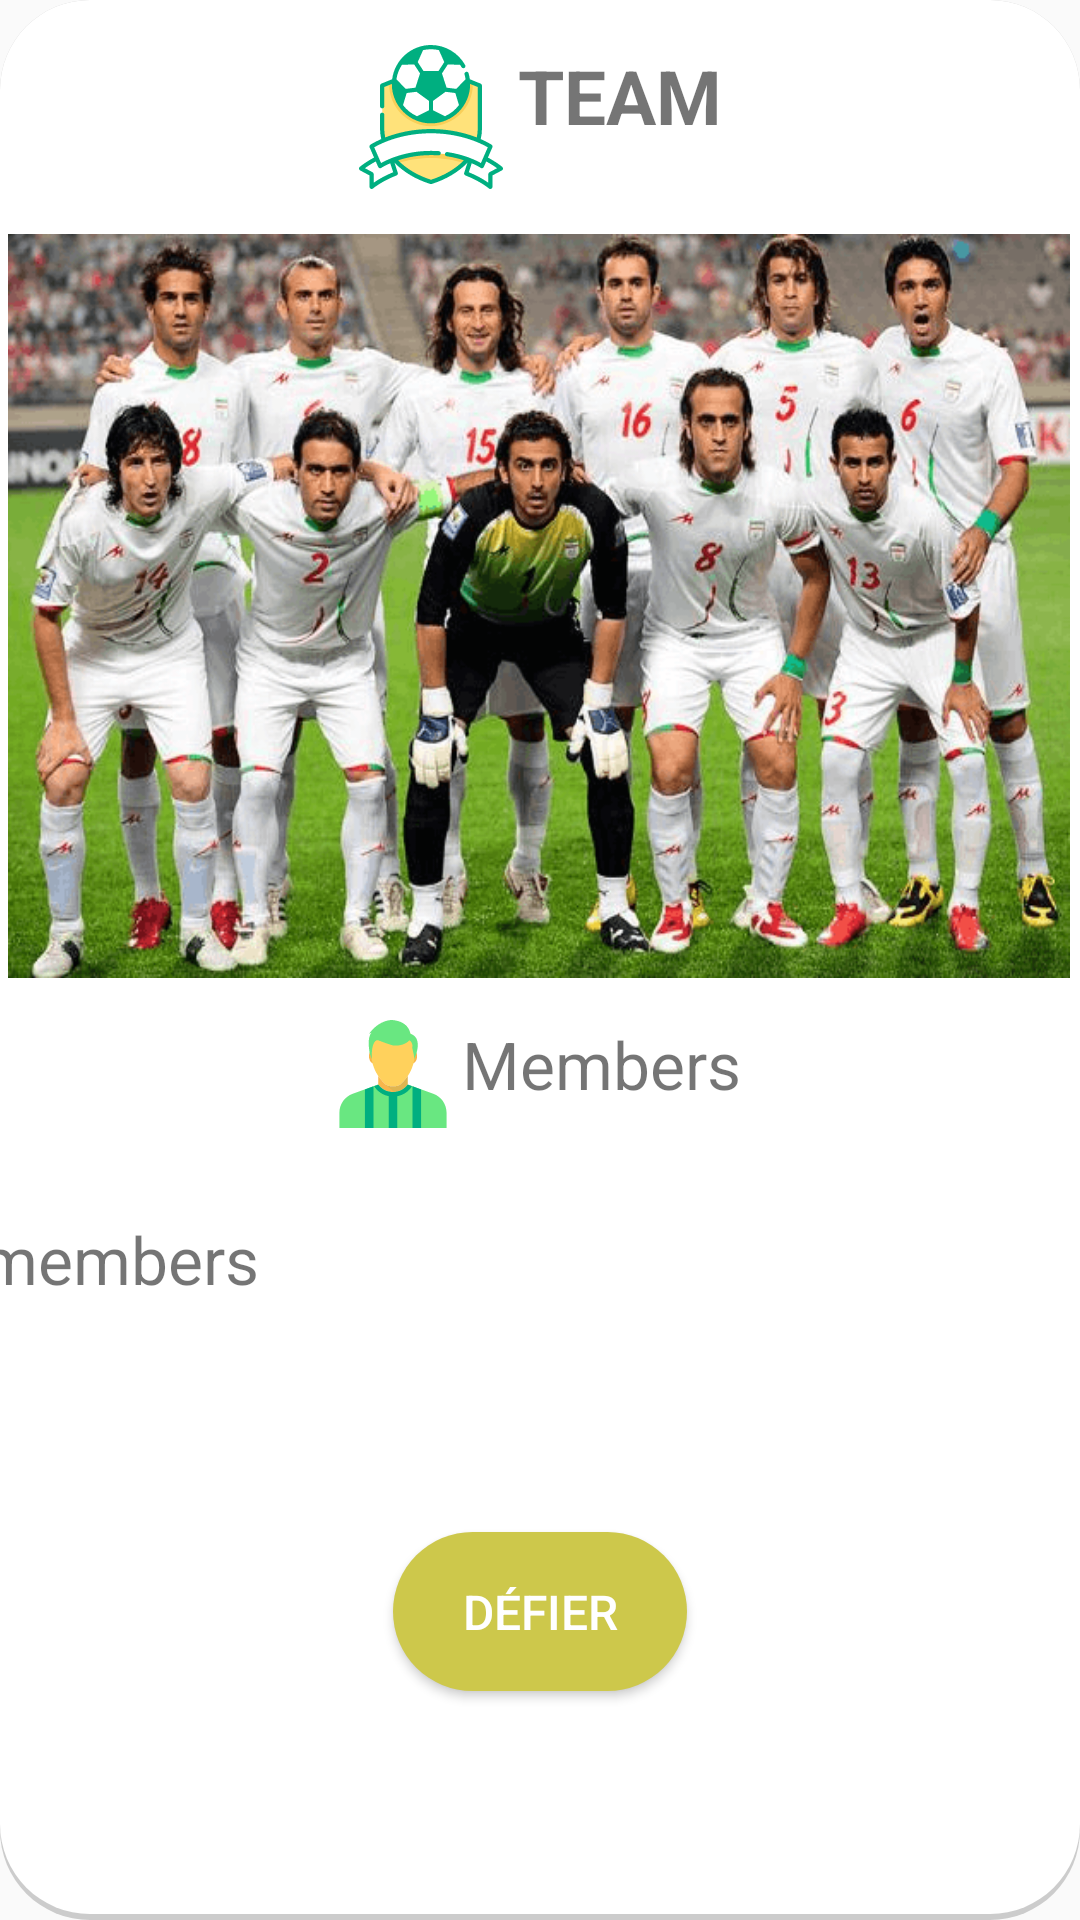

Reconstruct the res/layout file that produces this screen, plus the resources it refers to.
<!-- AndroidManifest.xml: application theme AppTheme -->
<!-- res/layout/list_team.xml -->
<?xml version="1.0" encoding="utf-8"?>
<androidx.constraintlayout.widget.ConstraintLayout
    xmlns:android="http://schemas.android.com/apk/res/android"
    xmlns:app="http://schemas.android.com/apk/res-auto"
    xmlns:tools="http://schemas.android.com/tools"
    android:id="@+id/cardView"
    android:layout_width="match_parent"
    android:layout_height="wrap_content"
    android:layout_margin="10dp"
    android:background="@drawable/backgournd_card"
    app:cardCornerRadius="20dp"
    app:cardElevation="10dp">

    <TextView
        android:paddingTop="15dp"
        android:id="@+id/team"
        android:layout_width="wrap_content"
        android:layout_height="wrap_content"
        android:capitalize="characters"
        android:text="Team"
        android:textAllCaps="true"
        android:textSize="25sp"
        android:textStyle="bold"
        android:drawableLeft="@drawable/ic_football"
        android:drawablePadding="5dp"
        app:layout_constraintEnd_toEndOf="parent"
        app:layout_constraintStart_toStartOf="parent"
        app:layout_constraintTop_toTopOf="parent" />

    <ImageView
        android:id="@+id/imageView"
        android:layout_width="354dp"
        android:layout_height="248dp"
        android:layout_marginTop="15dp"
        android:background="@drawable/equipe_image"
        android:paddingLeft="15dp"
        android:paddingRight="15dp"
        app:layout_constraintEnd_toEndOf="parent"
        app:layout_constraintHorizontal_bias="0.421"
        app:layout_constraintStart_toStartOf="parent"
        app:layout_constraintTop_toBottomOf="@+id/team" />

    <TextView
        android:id="@+id/textView6"
        android:layout_width="wrap_content"
        android:layout_height="wrap_content"
        android:text="Members"
        android:textSize="22sp"
        android:drawableLeft="@drawable/ic_footplayer"
        android:drawablePadding="5dp"
        app:layout_constraintBottom_toTopOf="@+id/members"
        app:layout_constraintEnd_toEndOf="parent"
        app:layout_constraintStart_toStartOf="parent"
        app:layout_constraintTop_toBottomOf="@+id/imageView" />


    <TextView
        android:id="@+id/members"
        android:layout_width="wrap_content"
        android:layout_height="wrap_content"
        android:layout_marginStart="24dp"
        android:layout_marginLeft="24dp"
        android:layout_marginTop="64dp"
        android:layout_marginEnd="274dp"
        android:layout_marginRight="274dp"
        android:layout_marginBottom="70dp"
        android:orientation="horizontal"
        android:paddingTop="15dp"
        android:text="members"
        android:textSize="22sp"
        app:layout_constraintBottom_toBottomOf="parent"
        app:layout_constraintEnd_toEndOf="parent"
        app:layout_constraintHorizontal_bias="1.0"
        app:layout_constraintStart_toStartOf="parent"
        app:layout_constraintTop_toBottomOf="@+id/imageView"
        app:layout_constraintVertical_bias="0.0" />

    <Button
        android:id="@+id/challengeBtn"
        android:layout_width="98dp"
        android:layout_height="53dp"
        android:background="@drawable/btn_color_sign_up"
        android:text="Défier"
        android:textColor="#ffff"
        android:textSize="16sp"
        app:layout_constraintBottom_toBottomOf="parent"
        app:layout_constraintEnd_toEndOf="parent"
        app:layout_constraintStart_toStartOf="parent"
        app:layout_constraintTop_toBottomOf="@+id/members" />


</androidx.constraintlayout.widget.ConstraintLayout>
<!-- resources referenced by this layout -->
<resources>
  <!-- drawable backgournd_card (drawable) -->
  <?xml version="1.0" encoding="utf-8"?>
  <layer-list xmlns:android="http://schemas.android.com/apk/res/android">
      <item>
          <shape android:shape="rectangle">
              <solid android:color="#CCC" />
              <corners android:radius="30dp" />
          </shape>
  
      </item>
      <item android:bottom="2dp">
          <shape android:shape="rectangle">
              <solid android:color="#FFF" />
              <corners android:radius="30dp" />
          </shape>
  
      </item>
  </layer-list>
  <!-- drawable btn_color_sign_up (drawable) -->
  <?xml version="1.0" encoding="utf-8"?>
  <selector xmlns:android="http://schemas.android.com/apk/res/android">
      <item android:state_focused="false">
          <shape android:shape="rectangle">
            <gradient
                  android:angle="180"
                  android:endColor="#cdc84b"
                  android:startColor="#cdc84b"
                  ></gradient>
              <corners android:radius="30dp" />
          </shape>
      </item>
      <item android:state_focused="true">
          <shape android:shape="rectangle">
              <gradient
                  android:angle="180"
                  android:endColor="#6B6826"
                  android:startColor="#6B6826"
                  ></gradient>
              <corners android:radius="30dp" />
          </shape>
      </item>
  </selector>
  <!-- drawable equipe_image: png bitmap (drawable, 183562 bytes) -->
  <!-- drawable ic_football: vector/xml drawable (drawable, 9130 chars, omitted) -->
  <!-- drawable ic_footplayer: vector/xml drawable (drawable, 4405 chars, omitted) -->
  <style name="AppTheme" parent="Theme.AppCompat.Light.NoActionBar">
          
          <item name="colorPrimary">@color/colorPrimary</item>
          <item name="colorPrimaryDark">@color/colorPrimaryDark</item>
          <item name="colorAccent">@color/colorAccent</item>
  
      </style>
  <color name="colorPrimary">#008577</color>
  <color name="colorPrimaryDark">#00574B</color>
  <color name="colorAccent">#008577</color>
</resources>
